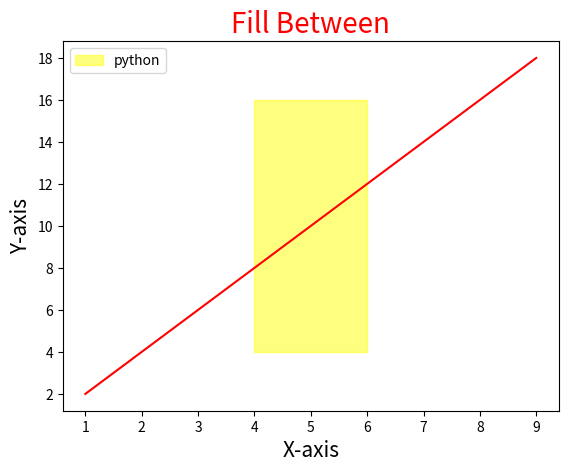

The matplotlib source for this figure:
import matplotlib.pyplot as plt

x =[1,2,3,4,5,6,7,8,9]
y = [2,4,6,8,10,12,14,16,18]

plt.plot(x,y,color = "red")

plt.title("Fill Between",fontsize = 20,color = "red")
plt.xlabel("X-axis",fontsize = 15)
plt.ylabel("Y-axis",fontsize = 15)  

# plt.fill_between(x,y)
plt.fill_between(x=[4,6],y1=4,y2=16,color = "yellow",alpha = 0.5,label = "python")



plt.legend()
plt.show()
